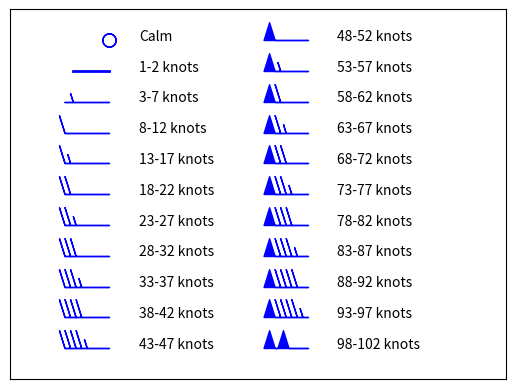

Write Python code to recreate this figure.
import matplotlib.pyplot as plt
import numpy as np

_BARB_BINS = np.arange(20) * 5 + 3
knots = {0: '1-2 knots',
         1: '3-7 knots',
         2: '8-12 knots',
         3: '13-17 knots',
         4: '18-22 knots',
         5: '23-27 knots',
         6: '28-32 knots',
         7: '33-37 knots',
         8: '38-42 knots',
         9: '43-47 knots',
         10: '48-52 knots',
         11: '53-57 knots',
         12: '58-62 knots',
         13: '63-67 knots',
         14: '68-72 knots',
         15: '73-77 knots',
         16: '78-82 knots',
         17: '83-87 knots',
         18: '88-92 knots',
         19: '93-97 knots',
         20: '98-102 knots'}

color = 'blue'
kwargs = dict(length=8, color=color)
lsx = 1
rsx = 3
ly = 23
delta = 0.3

plt.barbs(lsx, ly, 0, 0, **kwargs)
plt.text(lsx + delta, ly, 'Calm')

plt.plot([lsx - 0.36, lsx], [ly - 2, ly - 2], linewidth=2, color=color)
plt.text(lsx + delta, ly - 2, knots[0])

for i, u in enumerate(range(5, 50, 5)):
    y = ly - (i + 2) * 2
    plt.barbs(lsx, y, u, 0, **kwargs)
    plt.text(lsx + delta, y, knots[np.searchsorted(_BARB_BINS, u, side='right')])

for i, u in enumerate(range(50, 105, 5)):
    y = ly - i * 2
    plt.barbs(rsx, y, u, 0, **kwargs)
    plt.text(rsx + delta, y, knots[np.searchsorted(_BARB_BINS, u, side='right')])

ax = plt.gca()
ax.set_xlim(0, 5)
ax.set_ylim(1, 25)
ax.get_xaxis().set_visible(False)
ax.get_yaxis().set_visible(False)
plt.show()
